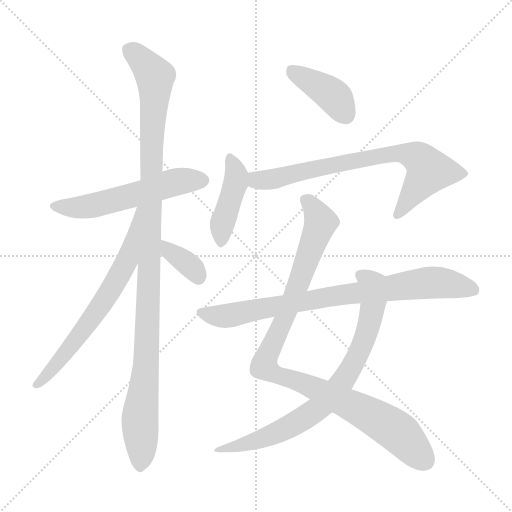
t = 0.00 s
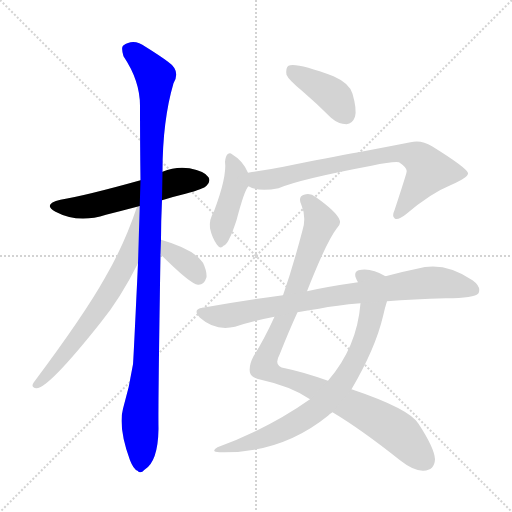
t = 1.66 s
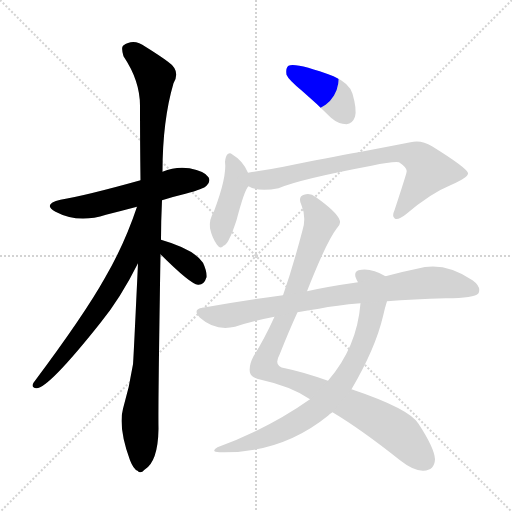
t = 3.32 s
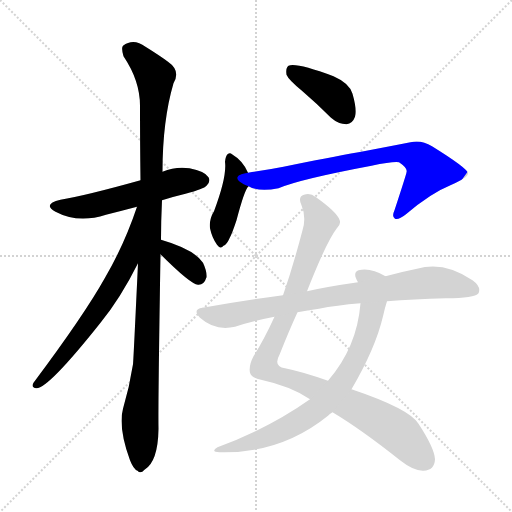
t = 4.98 s
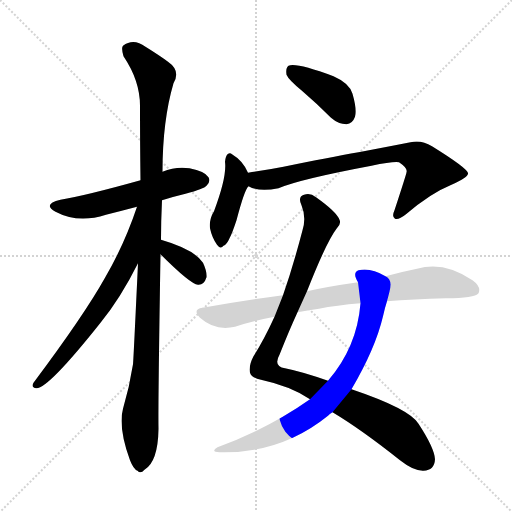
t = 6.64 s
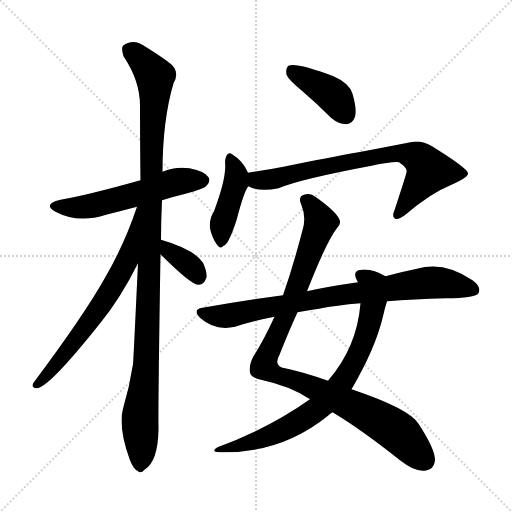
t = 8.30 s

The animated SVG that drew these frames (rendered in a browser with its animation timeline set to each time). Animation: 10 CSS @keyframes rules; one cycle of 8.30 s.

<svg version="1.1" viewBox="0 0 1024 1024" xmlns="http://www.w3.org/2000/svg">
  <g stroke="lightgray" stroke-dasharray="1,1" stroke-width="1" transform="scale(4, 4)">
    <line x1="0" y1="0" x2="256" y2="256"></line>
    <line x1="256" y1="0" x2="0" y2="256"></line>
    <line x1="128" y1="0" x2="128" y2="256"></line>
    <line x1="0" y1="128" x2="256" y2="128"></line>
  </g>
<g transform="scale(1, -1) translate(0, -900)">
   <style type="text/css">
    @keyframes keyframes0 {
      from {
       stroke: blue;
       stroke-dashoffset: 556;
       stroke-width: 128;
       }
       64% {
       animation-timing-function: step-end;
       stroke: blue;
       stroke-dashoffset: 0;
       stroke-width: 128;
       }
       to {
       stroke: black;
       stroke-width: 1024;
       }
       }
       #make-me-a-hanzi-animation-0 {
         animation: keyframes0 0.702474s both;
         animation-delay: 0.000000s;
         animation-timing-function: linear;
       }
    @keyframes keyframes1 {
      from {
       stroke: blue;
       stroke-dashoffset: 1107;
       stroke-width: 128;
       }
       78% {
       animation-timing-function: step-end;
       stroke: blue;
       stroke-dashoffset: 0;
       stroke-width: 128;
       }
       to {
       stroke: black;
       stroke-width: 1024;
       }
       }
       #make-me-a-hanzi-animation-1 {
         animation: keyframes1 1.150879s both;
         animation-delay: 0.702474s;
         animation-timing-function: linear;
       }
    @keyframes keyframes2 {
      from {
       stroke: blue;
       stroke-dashoffset: 671;
       stroke-width: 128;
       }
       69% {
       animation-timing-function: step-end;
       stroke: blue;
       stroke-dashoffset: 0;
       stroke-width: 128;
       }
       to {
       stroke: black;
       stroke-width: 1024;
       }
       }
       #make-me-a-hanzi-animation-2 {
         animation: keyframes2 0.796061s both;
         animation-delay: 1.853353s;
         animation-timing-function: linear;
       }
    @keyframes keyframes3 {
      from {
       stroke: blue;
       stroke-dashoffset: 354;
       stroke-width: 128;
       }
       54% {
       animation-timing-function: step-end;
       stroke: blue;
       stroke-dashoffset: 0;
       stroke-width: 128;
       }
       to {
       stroke: black;
       stroke-width: 1024;
       }
       }
       #make-me-a-hanzi-animation-3 {
         animation: keyframes3 0.538086s both;
         animation-delay: 2.649414s;
         animation-timing-function: linear;
       }
    @keyframes keyframes4 {
      from {
       stroke: blue;
       stroke-dashoffset: 401;
       stroke-width: 128;
       }
       57% {
       animation-timing-function: step-end;
       stroke: blue;
       stroke-dashoffset: 0;
       stroke-width: 128;
       }
       to {
       stroke: black;
       stroke-width: 1024;
       }
       }
       #make-me-a-hanzi-animation-4 {
         animation: keyframes4 0.576335s both;
         animation-delay: 3.187500s;
         animation-timing-function: linear;
       }
    @keyframes keyframes5 {
      from {
       stroke: blue;
       stroke-dashoffset: 423;
       stroke-width: 128;
       }
       58% {
       animation-timing-function: step-end;
       stroke: blue;
       stroke-dashoffset: 0;
       stroke-width: 128;
       }
       to {
       stroke: black;
       stroke-width: 1024;
       }
       }
       #make-me-a-hanzi-animation-5 {
         animation: keyframes5 0.594238s both;
         animation-delay: 3.763835s;
         animation-timing-function: linear;
       }
    @keyframes keyframes6 {
      from {
       stroke: blue;
       stroke-dashoffset: 742;
       stroke-width: 128;
       }
       71% {
       animation-timing-function: step-end;
       stroke: blue;
       stroke-dashoffset: 0;
       stroke-width: 128;
       }
       to {
       stroke: black;
       stroke-width: 1024;
       }
       }
       #make-me-a-hanzi-animation-6 {
         animation: keyframes6 0.853841s both;
         animation-delay: 4.358073s;
         animation-timing-function: linear;
       }
    @keyframes keyframes7 {
      from {
       stroke: blue;
       stroke-dashoffset: 995;
       stroke-width: 128;
       }
       76% {
       animation-timing-function: step-end;
       stroke: blue;
       stroke-dashoffset: 0;
       stroke-width: 128;
       }
       to {
       stroke: black;
       stroke-width: 1024;
       }
       }
       #make-me-a-hanzi-animation-7 {
         animation: keyframes7 1.059733s both;
         animation-delay: 5.211914s;
         animation-timing-function: linear;
       }
    @keyframes keyframes8 {
      from {
       stroke: blue;
       stroke-dashoffset: 776;
       stroke-width: 128;
       }
       72% {
       animation-timing-function: step-end;
       stroke: blue;
       stroke-dashoffset: 0;
       stroke-width: 128;
       }
       to {
       stroke: black;
       stroke-width: 1024;
       }
       }
       #make-me-a-hanzi-animation-8 {
         animation: keyframes8 0.881510s both;
         animation-delay: 6.271647s;
         animation-timing-function: linear;
       }
    @keyframes keyframes9 {
      from {
       stroke: blue;
       stroke-dashoffset: 809;
       stroke-width: 128;
       }
       72% {
       animation-timing-function: step-end;
       stroke: blue;
       stroke-dashoffset: 0;
       stroke-width: 128;
       }
       to {
       stroke: black;
       stroke-width: 1024;
       }
       }
       #make-me-a-hanzi-animation-9 {
         animation: keyframes9 0.908366s both;
         animation-delay: 7.153158s;
         animation-timing-function: linear;
       }
</style>
<path d="M 324.0 499.5 Q 346.0 506.5 371.0 512.5 Q 408.0 522.5 413.0 528.5 Q 422.0 537.5 417.0 545.5 Q 410.0 557.5 379.0 563.5 Q 351.0 567.5 325.0 556.5 L 281.0 539.5 Q 170.0 508.5 121.0 500.5 Q 84.0 491.5 111.0 476.5 Q 156.0 452.5 212.0 470.5 Q 240.0 477.5 274.0 486.5 L 324.0 499.5 Z" fill="lightgray"></path> 
<path d="M 322.0 420.5 Q 322.0 457.5 324.0 499.5 L 325.0 556.5 Q 325.0 658.5 347.0 733.5 Q 362.0 758.5 336.0 776.5 Q 320.0 788.5 291.0 806.5 Q 267.0 824.5 246.0 808.5 Q 242.0 804.5 247.0 787.5 Q 280.0 738.5 280.0 688.5 Q 280.0 618.5 281.0 539.5 L 276.0 373.5 Q 267.0 181.5 266.0 171.5 Q 259.0 126.5 246.0 82.5 Q 236.0 45.5 260.0 -20.5 Q 267.0 -38.5 275.0 -41.5 Q 281.0 -48.5 289.0 -39.5 Q 316.0 -23.5 317.0 42.5 Q 316.0 84.5 321.0 391.5 L 322.0 420.5 Z" fill="lightgray"></path> 
<path d="M 274.0 486.5 Q 249.0 411.5 210.0 344.5 Q 168.0 269.5 67.0 134.5 Q 61.0 124.5 73.0 123.5 Q 97.0 123.5 201.0 254.5 Q 241.0 303.5 276.0 373.5 C 349.0 516.5 284.0 514.5 274.0 486.5 Z" fill="lightgray"></path> 
<path d="M 321.0 391.5 Q 381.0 331.5 396.0 330.5 Q 408.0 329.5 413.0 345.5 Q 414.0 357.5 406.0 374.5 Q 388.0 401.5 322.0 420.5 C 293.0 428.5 300.0 412.5 321.0 391.5 Z" fill="lightgray"></path> 
<path d="M 605.0 717.5 Q 633.0 693.5 662.0 664.5 Q 677.0 651.5 693.0 651.5 Q 705.0 652.5 710.0 666.5 Q 714.0 681.5 705.0 712.5 Q 699.0 733.5 667.0 747.5 Q 592.0 775.5 577.0 768.5 Q 571.0 764.5 573.0 750.5 Q 577.0 740.5 605.0 717.5 Z" fill="lightgray"></path> 
<path d="M 496.0 554.5 Q 486.0 578.5 464.0 591.5 Q 460.0 595.5 455.0 591.5 Q 451.0 587.5 450.0 576.5 Q 454.0 546.5 428.0 477.5 Q 418.0 461.5 420.0 443.5 Q 424.0 424.5 434.0 410.5 Q 441.0 400.5 447.0 408.5 Q 453.0 409.5 460.0 425.5 Q 464.0 432.5 473.0 459.5 Q 489.0 520.5 497.0 527.5 C 504.0 537.5 504.0 537.5 496.0 554.5 Z" fill="lightgray"></path> 
<path d="M 497.0 527.5 Q 518.0 515.5 557.0 523.5 Q 599.0 541.5 743.0 568.5 Q 786.0 577.5 798.0 575.5 Q 816.0 563.5 813.0 555.5 Q 813.0 552.5 789.0 479.5 Q 783.0 466.5 790.0 462.5 Q 797.0 459.5 812.0 471.5 Q 861.0 513.5 903.0 530.5 Q 937.0 545.5 936.0 553.5 Q 935.0 563.5 864.0 607.5 Q 843.0 620.5 821.0 615.5 Q 775.0 606.5 717.0 595.5 Q 659.0 585.5 567.0 566.5 Q 531.0 559.5 496.0 554.5 C 466.0 550.5 469.0 537.5 497.0 527.5 Z" fill="lightgray"></path> 
<path d="M 614.0 317.5 Q 653.0 416.5 673.0 442.5 Q 683.0 451.5 679.0 460.5 Q 673.0 476.5 632.0 505.5 Q 620.0 515.5 608.0 510.5 Q 595.0 506.5 603.0 489.5 Q 613.0 465.5 605.0 439.5 Q 586.0 366.5 566.0 309.5 L 549.0 266.5 Q 528.0 220.5 507.0 187.5 Q 497.0 168.5 500.0 154.5 Q 503.0 144.5 522.0 140.5 Q 582.0 127.5 620.0 101.5 L 665.0 75.5 Q 722.0 41.5 800.0 -20.5 Q 828.0 -42.5 847.0 -41.5 Q 869.0 -40.5 870.0 -18.5 Q 869.0 3.5 837.0 52.5 Q 819.0 82.5 703.0 121.5 L 656.0 138.5 Q 605.0 156.5 570.0 163.5 Q 546.0 167.5 559.0 190.5 Q 578.0 238.5 595.0 275.5 L 614.0 317.5 Z" fill="lightgray"></path> 
<path d="M 771.0 347.5 Q 741.0 365.5 717.0 359.5 Q 707.0 355.5 712.0 343.5 Q 713.0 340.5 716.0 335.5 L 721.0 293.5 Q 714.0 205.5 656.0 138.5 L 620.0 101.5 Q 538.0 43.5 435.0 5.5 Q 420.0 -3.5 439.0 -4.5 Q 562.0 -7.5 656.0 68.5 Q 659.0 72.5 665.0 75.5 L 703.0 121.5 Q 751.0 203.5 766.0 267.5 Q 770.0 285.5 774.0 297.5 C 782.0 326.5 786.0 339.5 771.0 347.5 Z" fill="lightgray"></path> 
<path d="M 774.0 297.5 Q 826.0 301.5 892.0 303.5 Q 949.0 303.5 957.0 313.5 Q 963.0 326.5 945.0 339.5 Q 888.0 378.5 834.0 362.5 Q 804.0 356.5 771.0 347.5 L 716.0 335.5 Q 653.0 326.5 614.0 317.5 L 566.0 309.5 Q 490.0 299.5 405.0 284.5 Q 384.0 281.5 400.0 264.5 Q 430.0 237.5 470.0 246.5 Q 507.0 258.5 549.0 266.5 L 595.0 275.5 Q 614.0 279.5 638.0 282.5 Q 672.0 289.5 721.0 293.5 L 774.0 297.5 Z" fill="lightgray"></path> 
      <clipPath id="make-me-a-hanzi-clip-0">
      <path d="M 324.0 499.5 Q 346.0 506.5 371.0 512.5 Q 408.0 522.5 413.0 528.5 Q 422.0 537.5 417.0 545.5 Q 410.0 557.5 379.0 563.5 Q 351.0 567.5 325.0 556.5 L 281.0 539.5 Q 170.0 508.5 121.0 500.5 Q 84.0 491.5 111.0 476.5 Q 156.0 452.5 212.0 470.5 Q 240.0 477.5 274.0 486.5 L 324.0 499.5 Z" fill="lightgray"></path>
      </clipPath>
      <path clip-path="url(#make-me-a-hanzi-clip-0)" d="M 113.0 489.5 L 136.0 484.5 L 185.0 488.5 L 340.0 533.5 L 406.0 539.5 " fill="none" id="make-me-a-hanzi-animation-0" stroke-dasharray="428 856" stroke-linecap="round"></path>

      <clipPath id="make-me-a-hanzi-clip-1">
      <path d="M 322.0 420.5 Q 322.0 457.5 324.0 499.5 L 325.0 556.5 Q 325.0 658.5 347.0 733.5 Q 362.0 758.5 336.0 776.5 Q 320.0 788.5 291.0 806.5 Q 267.0 824.5 246.0 808.5 Q 242.0 804.5 247.0 787.5 Q 280.0 738.5 280.0 688.5 Q 280.0 618.5 281.0 539.5 L 276.0 373.5 Q 267.0 181.5 266.0 171.5 Q 259.0 126.5 246.0 82.5 Q 236.0 45.5 260.0 -20.5 Q 267.0 -38.5 275.0 -41.5 Q 281.0 -48.5 289.0 -39.5 Q 316.0 -23.5 317.0 42.5 Q 316.0 84.5 321.0 391.5 L 322.0 420.5 Z" fill="lightgray"></path>
      </clipPath>
      <path clip-path="url(#make-me-a-hanzi-clip-1)" d="M 258.0 801.5 L 310.0 746.5 L 294.0 194.5 L 280.0 70.5 L 280.0 -27.5 " fill="none" id="make-me-a-hanzi-animation-1" stroke-dasharray="979 1958" stroke-linecap="round"></path>

      <clipPath id="make-me-a-hanzi-clip-2">
      <path d="M 274.0 486.5 Q 249.0 411.5 210.0 344.5 Q 168.0 269.5 67.0 134.5 Q 61.0 124.5 73.0 123.5 Q 97.0 123.5 201.0 254.5 Q 241.0 303.5 276.0 373.5 C 349.0 516.5 284.0 514.5 274.0 486.5 Z" fill="lightgray"></path>
      </clipPath>
      <path clip-path="url(#make-me-a-hanzi-clip-2)" d="M 278.0 480.5 L 273.0 478.5 L 275.0 466.5 L 255.0 381.5 L 238.0 346.5 L 150.0 215.5 L 74.0 131.5 " fill="none" id="make-me-a-hanzi-animation-2" stroke-dasharray="543 1086" stroke-linecap="round"></path>

      <clipPath id="make-me-a-hanzi-clip-3">
      <path d="M 321.0 391.5 Q 381.0 331.5 396.0 330.5 Q 408.0 329.5 413.0 345.5 Q 414.0 357.5 406.0 374.5 Q 388.0 401.5 322.0 420.5 C 293.0 428.5 300.0 412.5 321.0 391.5 Z" fill="lightgray"></path>
      </clipPath>
      <path clip-path="url(#make-me-a-hanzi-clip-3)" d="M 331.0 412.5 L 336.0 398.5 L 385.0 364.5 L 397.0 344.5 " fill="none" id="make-me-a-hanzi-animation-3" stroke-dasharray="226 452" stroke-linecap="round"></path>

      <clipPath id="make-me-a-hanzi-clip-4">
      <path d="M 605.0 717.5 Q 633.0 693.5 662.0 664.5 Q 677.0 651.5 693.0 651.5 Q 705.0 652.5 710.0 666.5 Q 714.0 681.5 705.0 712.5 Q 699.0 733.5 667.0 747.5 Q 592.0 775.5 577.0 768.5 Q 571.0 764.5 573.0 750.5 Q 577.0 740.5 605.0 717.5 Z" fill="lightgray"></path>
      </clipPath>
      <path clip-path="url(#make-me-a-hanzi-clip-4)" d="M 582.0 760.5 L 659.0 714.5 L 672.0 703.5 L 691.0 670.5 " fill="none" id="make-me-a-hanzi-animation-4" stroke-dasharray="273 546" stroke-linecap="round"></path>

      <clipPath id="make-me-a-hanzi-clip-5">
      <path d="M 496.0 554.5 Q 486.0 578.5 464.0 591.5 Q 460.0 595.5 455.0 591.5 Q 451.0 587.5 450.0 576.5 Q 454.0 546.5 428.0 477.5 Q 418.0 461.5 420.0 443.5 Q 424.0 424.5 434.0 410.5 Q 441.0 400.5 447.0 408.5 Q 453.0 409.5 460.0 425.5 Q 464.0 432.5 473.0 459.5 Q 489.0 520.5 497.0 527.5 C 504.0 537.5 504.0 537.5 496.0 554.5 Z" fill="lightgray"></path>
      </clipPath>
      <path clip-path="url(#make-me-a-hanzi-clip-5)" d="M 460.0 581.5 L 471.0 559.5 L 472.0 535.5 L 445.0 455.5 L 442.0 421.5 " fill="none" id="make-me-a-hanzi-animation-5" stroke-dasharray="295 590" stroke-linecap="round"></path>

      <clipPath id="make-me-a-hanzi-clip-6">
      <path d="M 497.0 527.5 Q 518.0 515.5 557.0 523.5 Q 599.0 541.5 743.0 568.5 Q 786.0 577.5 798.0 575.5 Q 816.0 563.5 813.0 555.5 Q 813.0 552.5 789.0 479.5 Q 783.0 466.5 790.0 462.5 Q 797.0 459.5 812.0 471.5 Q 861.0 513.5 903.0 530.5 Q 937.0 545.5 936.0 553.5 Q 935.0 563.5 864.0 607.5 Q 843.0 620.5 821.0 615.5 Q 775.0 606.5 717.0 595.5 Q 659.0 585.5 567.0 566.5 Q 531.0 559.5 496.0 554.5 C 466.0 550.5 469.0 537.5 497.0 527.5 Z" fill="lightgray"></path>
      </clipPath>
      <path clip-path="url(#make-me-a-hanzi-clip-6)" d="M 504.0 548.5 L 514.0 539.5 L 530.0 539.5 L 775.0 591.5 L 821.0 589.5 L 837.0 584.5 L 858.0 558.5 L 794.0 469.5 " fill="none" id="make-me-a-hanzi-animation-6" stroke-dasharray="614 1228" stroke-linecap="round"></path>

      <clipPath id="make-me-a-hanzi-clip-7">
      <path d="M 614.0 317.5 Q 653.0 416.5 673.0 442.5 Q 683.0 451.5 679.0 460.5 Q 673.0 476.5 632.0 505.5 Q 620.0 515.5 608.0 510.5 Q 595.0 506.5 603.0 489.5 Q 613.0 465.5 605.0 439.5 Q 586.0 366.5 566.0 309.5 L 549.0 266.5 Q 528.0 220.5 507.0 187.5 Q 497.0 168.5 500.0 154.5 Q 503.0 144.5 522.0 140.5 Q 582.0 127.5 620.0 101.5 L 665.0 75.5 Q 722.0 41.5 800.0 -20.5 Q 828.0 -42.5 847.0 -41.5 Q 869.0 -40.5 870.0 -18.5 Q 869.0 3.5 837.0 52.5 Q 819.0 82.5 703.0 121.5 L 656.0 138.5 Q 605.0 156.5 570.0 163.5 Q 546.0 167.5 559.0 190.5 Q 578.0 238.5 595.0 275.5 L 614.0 317.5 Z" fill="lightgray"></path>
      </clipPath>
      <path clip-path="url(#make-me-a-hanzi-clip-7)" d="M 612.0 498.5 L 628.0 484.5 L 641.0 455.5 L 639.0 447.5 L 587.0 304.5 L 528.0 167.5 L 535.0 159.5 L 627.0 124.5 L 757.0 60.5 L 797.0 35.5 L 848.0 -19.5 " fill="none" id="make-me-a-hanzi-animation-7" stroke-dasharray="867 1734" stroke-linecap="round"></path>

      <clipPath id="make-me-a-hanzi-clip-8">
      <path d="M 771.0 347.5 Q 741.0 365.5 717.0 359.5 Q 707.0 355.5 712.0 343.5 Q 713.0 340.5 716.0 335.5 L 721.0 293.5 Q 714.0 205.5 656.0 138.5 L 620.0 101.5 Q 538.0 43.5 435.0 5.5 Q 420.0 -3.5 439.0 -4.5 Q 562.0 -7.5 656.0 68.5 Q 659.0 72.5 665.0 75.5 L 703.0 121.5 Q 751.0 203.5 766.0 267.5 Q 770.0 285.5 774.0 297.5 C 782.0 326.5 786.0 339.5 771.0 347.5 Z" fill="lightgray"></path>
      </clipPath>
      <path clip-path="url(#make-me-a-hanzi-clip-8)" d="M 720.0 349.5 L 745.0 327.5 L 745.0 281.5 L 726.0 214.5 L 688.0 140.5 L 651.0 96.5 L 599.0 57.5 L 521.0 21.5 L 444.0 3.5 " fill="none" id="make-me-a-hanzi-animation-8" stroke-dasharray="648 1296" stroke-linecap="round"></path>

      <clipPath id="make-me-a-hanzi-clip-9">
      <path d="M 774.0 297.5 Q 826.0 301.5 892.0 303.5 Q 949.0 303.5 957.0 313.5 Q 963.0 326.5 945.0 339.5 Q 888.0 378.5 834.0 362.5 Q 804.0 356.5 771.0 347.5 L 716.0 335.5 Q 653.0 326.5 614.0 317.5 L 566.0 309.5 Q 490.0 299.5 405.0 284.5 Q 384.0 281.5 400.0 264.5 Q 430.0 237.5 470.0 246.5 Q 507.0 258.5 549.0 266.5 L 595.0 275.5 Q 614.0 279.5 638.0 282.5 Q 672.0 289.5 721.0 293.5 L 774.0 297.5 Z" fill="lightgray"></path>
      </clipPath>
      <path clip-path="url(#make-me-a-hanzi-clip-9)" d="M 403.0 274.5 L 459.0 268.5 L 649.0 305.5 L 858.0 334.5 L 949.0 320.5 " fill="none" id="make-me-a-hanzi-animation-9" stroke-dasharray="681 1362" stroke-linecap="round"></path>

</g>
</svg>
